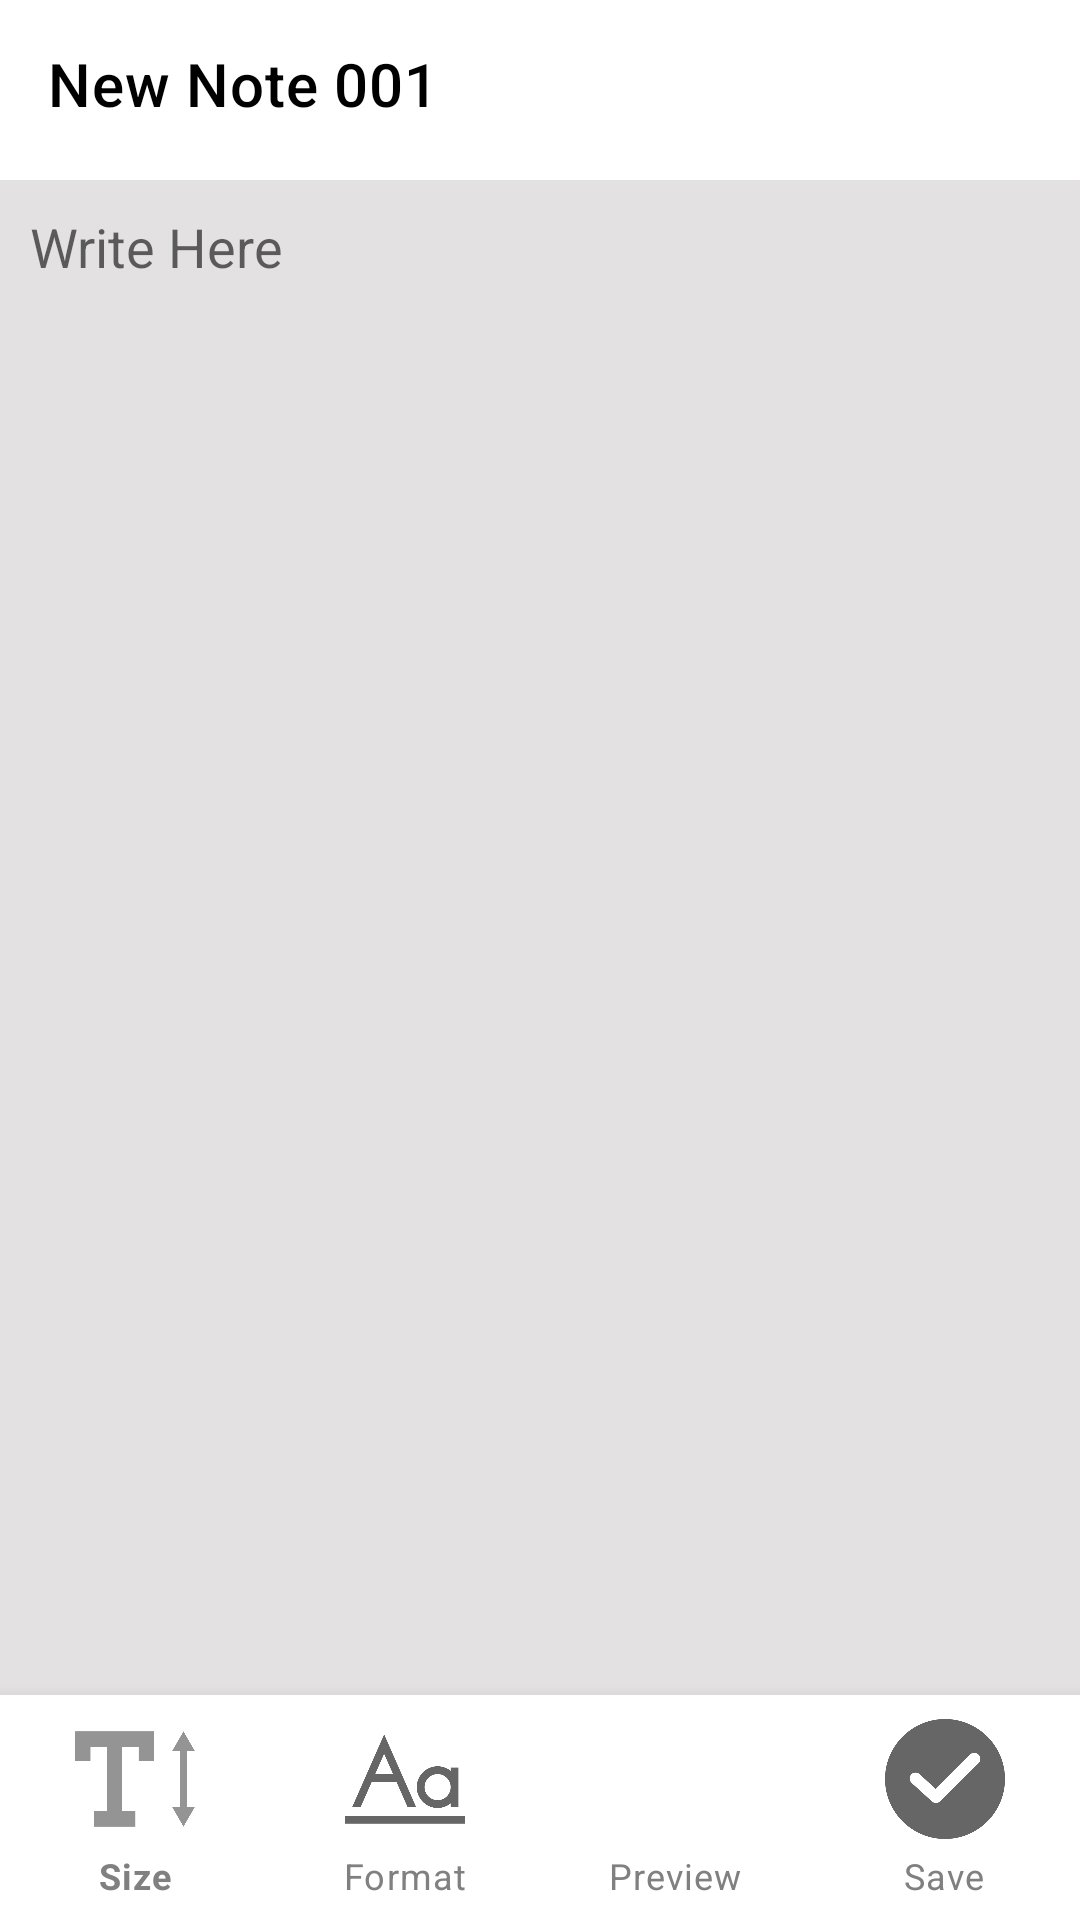

Layout XML and referenced resources for this Android screen:
<!-- AndroidManifest.xml: application theme Theme.ThermalPrinter -->
<!-- res/layout/activity_new_note.xml -->
<?xml version="1.0" encoding="utf-8"?>
<androidx.constraintlayout.widget.ConstraintLayout xmlns:android="http://schemas.android.com/apk/res/android"
    xmlns:app="http://schemas.android.com/apk/res-auto"
    xmlns:tools="http://schemas.android.com/tools"
    android:layout_width="match_parent"
    android:layout_height="match_parent"
    android:fitsSystemWindows="true"
    tools:context=".ui.NewNoteActivity">

    <androidx.appcompat.widget.Toolbar
        android:id="@+id/newNoteToolbar"
        android:layout_width="match_parent"
        android:layout_height="?attr/actionBarSize"
        android:elevation="4dp"
        app:title="New Note 001"
        app:titleTextColor="@color/black"
        android:theme="@style/ThemeOverlay.AppCompat.Dark.ActionBar"
        app:layout_constraintTop_toTopOf="parent"
        app:popupTheme="@style/ThemeOverlay.AppCompat.Light"
        app:theme="@style/MyThemeOverlay_Toolbar2"
        tools:layout_editor_absoluteX="0dp"/>

    <com.google.android.material.bottomnavigation.BottomNavigationView
        android:id="@+id/bottomNavigationView"
        android:layout_width="match_parent"
        android:layout_height="wrap_content"
        android:background="#fff"
        app:layout_constraintBottom_toBottomOf="parent"
        app:layout_constraintEnd_toEndOf="parent"
        app:layout_constraintStart_toStartOf="parent"
        app:itemIconSize="@dimen/bottom_navigation_icon_size"
        app:labelVisibilityMode="labeled"
        app:itemTextColor="#818080"
        app:menu="@menu/bottom_navi_menu"/>

    <EditText
        android:id="@+id/et_note"
        android:layout_width="match_parent"
        android:layout_height="match_parent"
        android:layout_marginTop="60dp"
        android:background="@color/appcolor"
        android:gravity="top"
        android:imeOptions="actionDone"
        android:hint="Write Here"
        android:textSize="18dp"
        android:scrollbars="vertical"
        android:inputType="textMultiLine|text"
        android:padding="10dp"
        app:layout_constraintEnd_toEndOf="parent"
        app:layout_constraintStart_toStartOf="parent"/>

</androidx.constraintlayout.widget.ConstraintLayout>
<!-- resources referenced by this layout -->
<resources>
  <color name="appcolor">#E3E1E1</color>
  <color name="black">#FF000000</color>
  <dimen name="bottom_navigation_icon_size" tools:override="true">40dp</dimen>
  <style name="MyThemeOverlay_Toolbar2" parent="ThemeOverlay.MaterialComponents.Toolbar.Primary">
          
          <item name="colorOnPrimary">@color/black</item>
      </style>
  <style name="Theme.ThermalPrinter" parent="Theme.MaterialComponents.Light.NoActionBar">
          
          <item name="colorPrimary">@color/purple_500</item>
          <item name="colorPrimaryVariant">@color/purple_700</item>
          <item name="colorOnPrimary">@color/white</item>
          
          <item name="colorSecondary">@color/teal_200</item>
          <item name="colorSecondaryVariant">@color/teal_700</item>
          <item name="colorOnSecondary">@color/black</item>
          
          <item name="android:statusBarColor" tools:targetApi="l">?attr/colorPrimaryVariant</item>
          
      </style>
  <color name="purple_500">#959494</color>
  <color name="purple_700">#959494</color>
  <color name="white">#FFFFFFFF</color>
  <color name="teal_200">#FF03DAC5</color>
  <color name="teal_700">#FF018786</color>
</resources>
